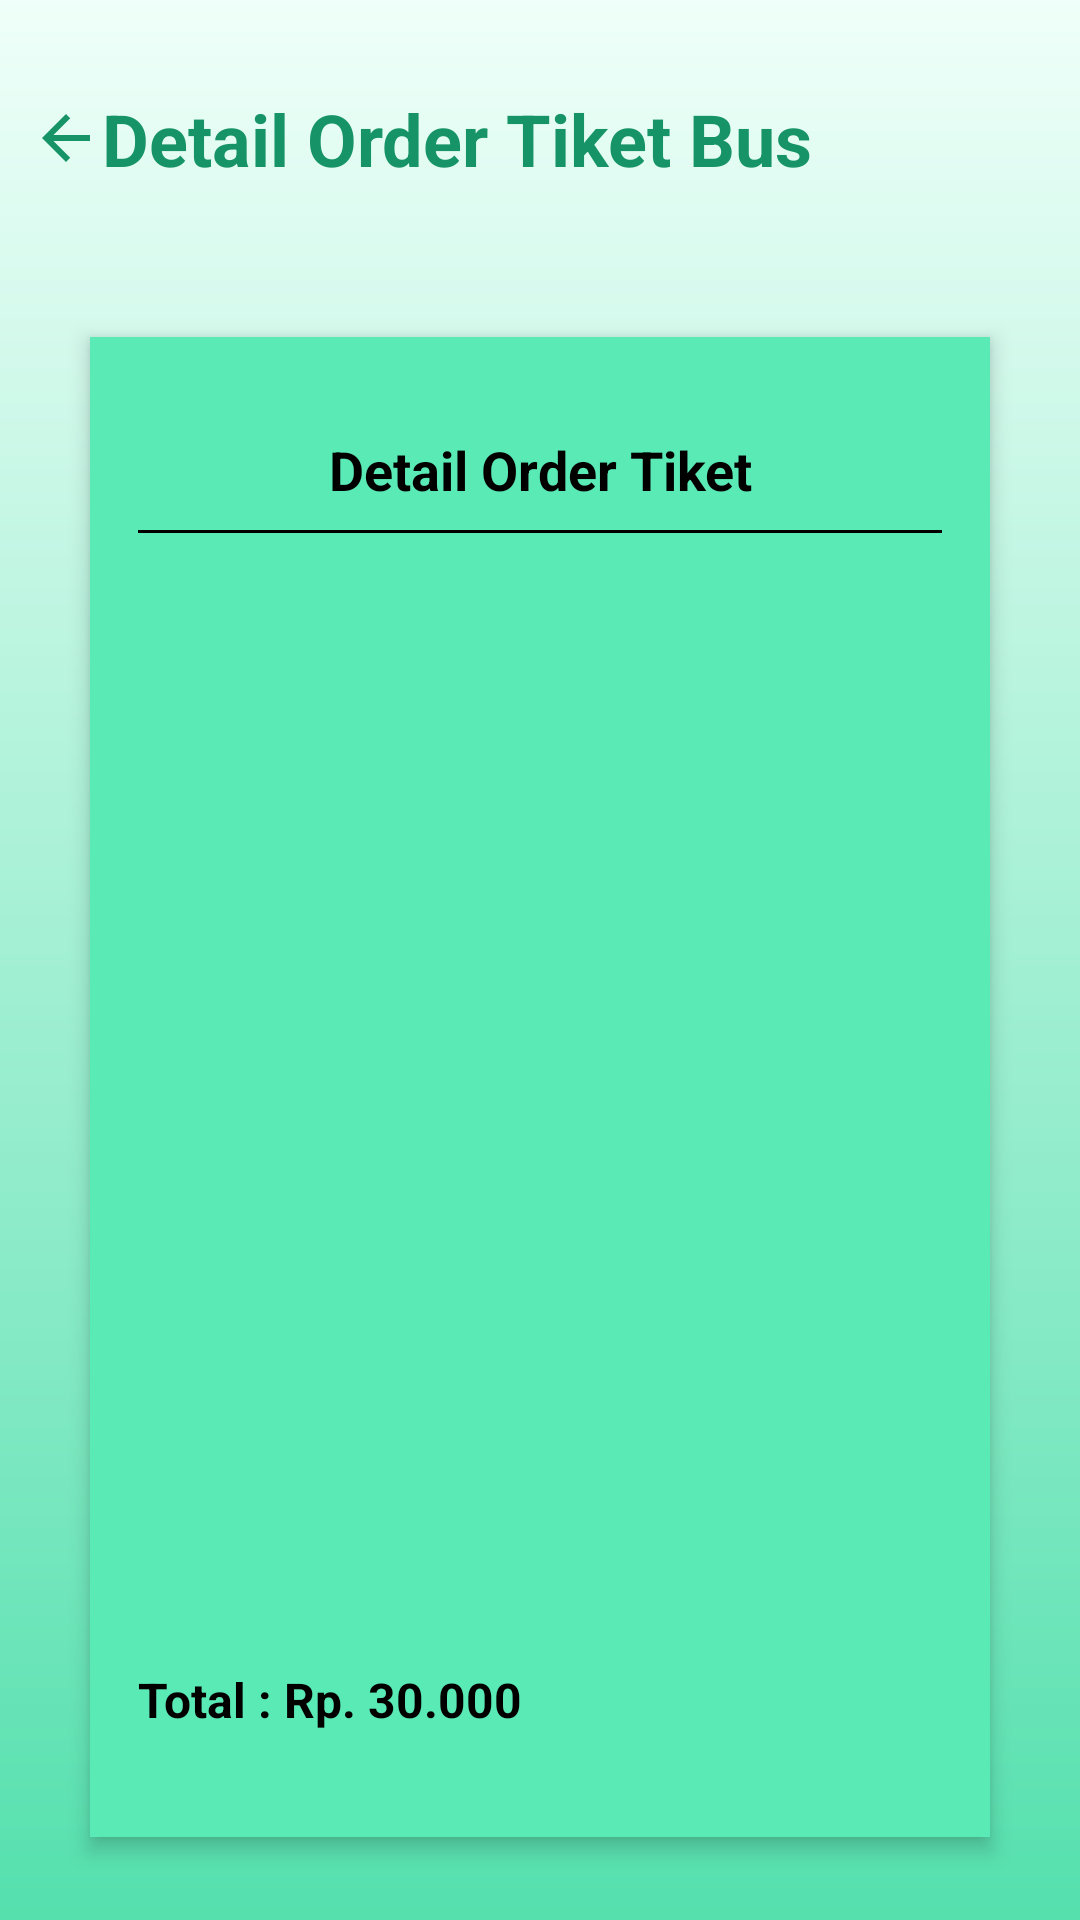

Reconstruct the res/layout file that produces this screen, plus the resources it refers to.
<!-- AndroidManifest.xml: application theme Base.Theme.ApkMelali_Test -->
<!-- res/layout/detail_order_bus_activity.xml -->
<?xml version="1.0" encoding="utf-8"?>
<RelativeLayout xmlns:android="http://schemas.android.com/apk/res/android"
    xmlns:app="http://schemas.android.com/apk/res-auto"
    xmlns:tools="http://schemas.android.com/tools"
    android:layout_width="match_parent"
    android:layout_height="match_parent"
    android:background="@drawable/background">

    <LinearLayout
        android:layout_width="match_parent"
        android:layout_height="wrap_content"
        android:orientation="vertical"
        android:paddingTop="30dp">

        <LinearLayout
            android:layout_width="match_parent"
            android:layout_height="wrap_content"
            android:orientation="horizontal"
            android:paddingStart="10dp"
            android:paddingEnd="18dp"
            android:gravity="center_vertical">

            <ImageButton
                android:id="@+id/backButton"
                android:layout_width="wrap_content"
                android:layout_height="wrap_content"
                android:background="@android:color/transparent"
                android:src="@drawable/arrow_back"
                android:contentDescription="Kembali"/>

            <TextView
                android:layout_width="wrap_content"
                android:layout_height="wrap_content"
                android:text="Detail Order Tiket Bus"
                android:textColor="#179467"
                android:textSize="24sp"
                android:textStyle="bold">
            </TextView>

            <ImageButton
                android:id="@+id/navigationButton"
                android:layout_width="wrap_content"
                android:layout_height="wrap_content"
                android:background="@android:color/transparent"
                android:src="@drawable/ic_navigation"
                android:layout_marginStart="120dp"
                android:contentDescription="Navigasi"/>

        </LinearLayout>

        <LinearLayout
            android:layout_width="300dp"
            android:layout_height="500dp"
            android:layout_marginTop="50dp"
            android:orientation="vertical"
            android:padding="16dp"
            android:background="@color/white"
            android:elevation="4dp"
            android:layout_marginStart="10dp"
            android:layout_marginEnd="10dp"
            android:layout_marginBottom="20dp"
            android:backgroundTint="#5AEAB6"
            android:layout_gravity="center">

            <TextView
                android:layout_width="match_parent"
                android:layout_height="wrap_content"
                android:layout_marginTop="16dp"
                android:text="Detail Order Tiket"
                android:textColor="@color/black"
                android:textSize="18sp"
                android:textStyle="bold"
                android:gravity="center"/>

            <View
                android:layout_width="match_parent"
                android:layout_height="1dp"
                android:layout_marginTop="8dp"
                android:layout_marginBottom="8dp"
                android:background="@color/black"/>

            <ListView
                android:id="@+id/customTicketView"
                android:layout_width="match_parent"
                android:layout_height="350dp"
                android:layout_marginTop="4dp"/>

            <TextView
                android:id="@+id/totalTiket"
                android:layout_width="match_parent"
                android:layout_height="wrap_content"
                android:layout_gravity="center"
                android:layout_marginTop="16dp"
                android:text="Total : Rp. 30.000"
                android:textColor="@color/black"
                android:textSize="16sp"
                android:textStyle="bold" />

        </LinearLayout>

        <Button
            android:id="@+id/simpanButton"
            android:layout_width="360dp"
            android:layout_height="wrap_content"
            android:layout_marginTop="10dp"
            android:layout_marginBottom="16dp"
            android:layout_gravity="center"
            android:backgroundTint="#179467"
            android:text="Simpan"
            android:textColor="@color/white"
            android:textStyle="bold"
            android:textSize="18sp"/>

    </LinearLayout>

</RelativeLayout>
<!-- resources referenced by this layout -->
<resources>
  <color name="black">#000000</color>
  <color name="white">#FFFFFF</color>
  <!-- drawable arrow_back (drawable) -->
  <vector xmlns:android="http://schemas.android.com/apk/res/android" android:autoMirrored="true" android:height="24dp" android:tint="#179467" android:viewportHeight="24" android:viewportWidth="24" android:width="24dp">
        
      <path android:fillColor="@android:color/white" android:pathData="M20,11H7.83l5.59,-5.59L12,4l-8,8 8,8 1.41,-1.41L7.83,13H20v-2z"/>
      
  </vector>
  <!-- drawable background (drawable) -->
  <?xml version="1.0" encoding="utf-8"?>
  <shape xmlns:android="http://schemas.android.com/apk/res/android">
  
      <gradient android:type="linear" android:angle="100"
          android:startColor="#EFFFF9" android:endColor="#55E0AE"/>
  </shape>
  <!-- drawable ic_navigation (drawable) -->
  <vector xmlns:android="http://schemas.android.com/apk/res/android" android:height="24dp" android:tint="#179467" android:viewportHeight="24" android:viewportWidth="24" android:width="24dp">
        
      <path android:fillColor="@android:color/white" android:pathData="M3,3h18v2h-18z"/>
        
      <path android:fillColor="@android:color/white" android:pathData="M3,19h18v2h-18z"/>
        
      <path android:fillColor="@android:color/white" android:pathData="M3,11h18v2h-18z"/>
      
  </vector>
  <style name="Base.Theme.ApkMelali_Test" parent="Theme.Material3.DayNight.NoActionBar">
          
          
      </style>
</resources>
